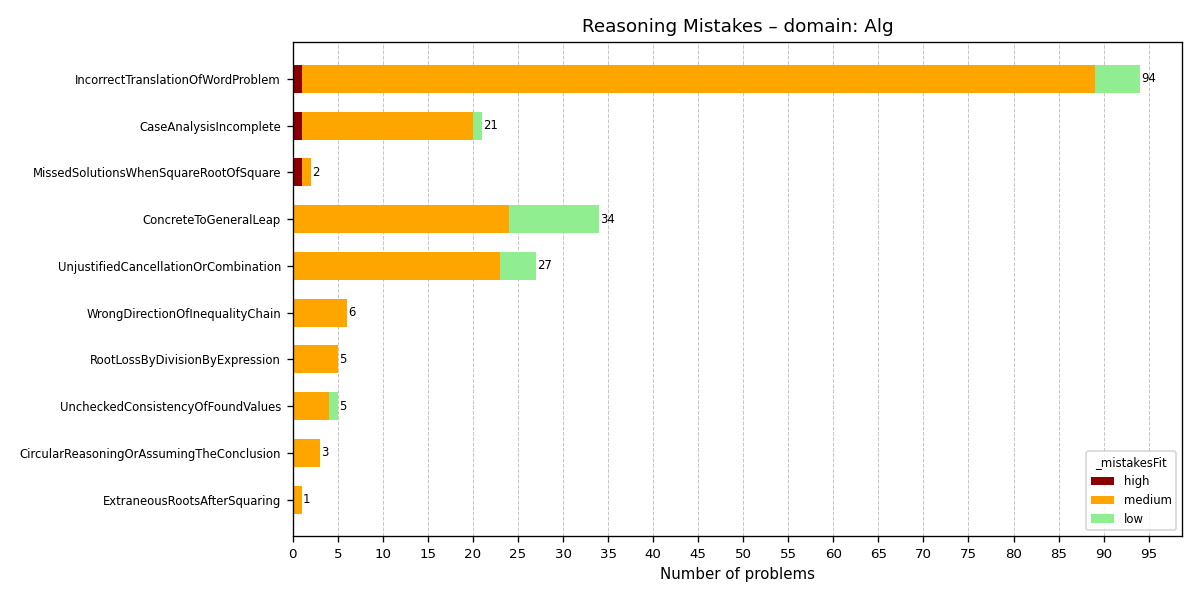

The data file committed next to this chart (first rows):
Label, HighCount, MediumCount, LowCount
IncorrectTranslationOfWordProblem, 1, 88, 5
CaseAnalysisIncomplete, 1, 19, 1
MissedSolutionsWhenSquareRootOfSquare, 1, 1, 0
ConcreteToGeneralLeap, 0, 24, 10
UnjustifiedCancellationOrCombination, 0, 23, 4
WrongDirectionOfInequalityChain, 0, 6, 0
RootLossByDivisionByExpression, 0, 5, 0
UncheckedConsistencyOfFoundValues, 0, 4, 1
CircularReasoningOrAssumingTheConclusion, 0, 3, 0
ExtraneousRootsAfterSquaring, 0, 1, 0
